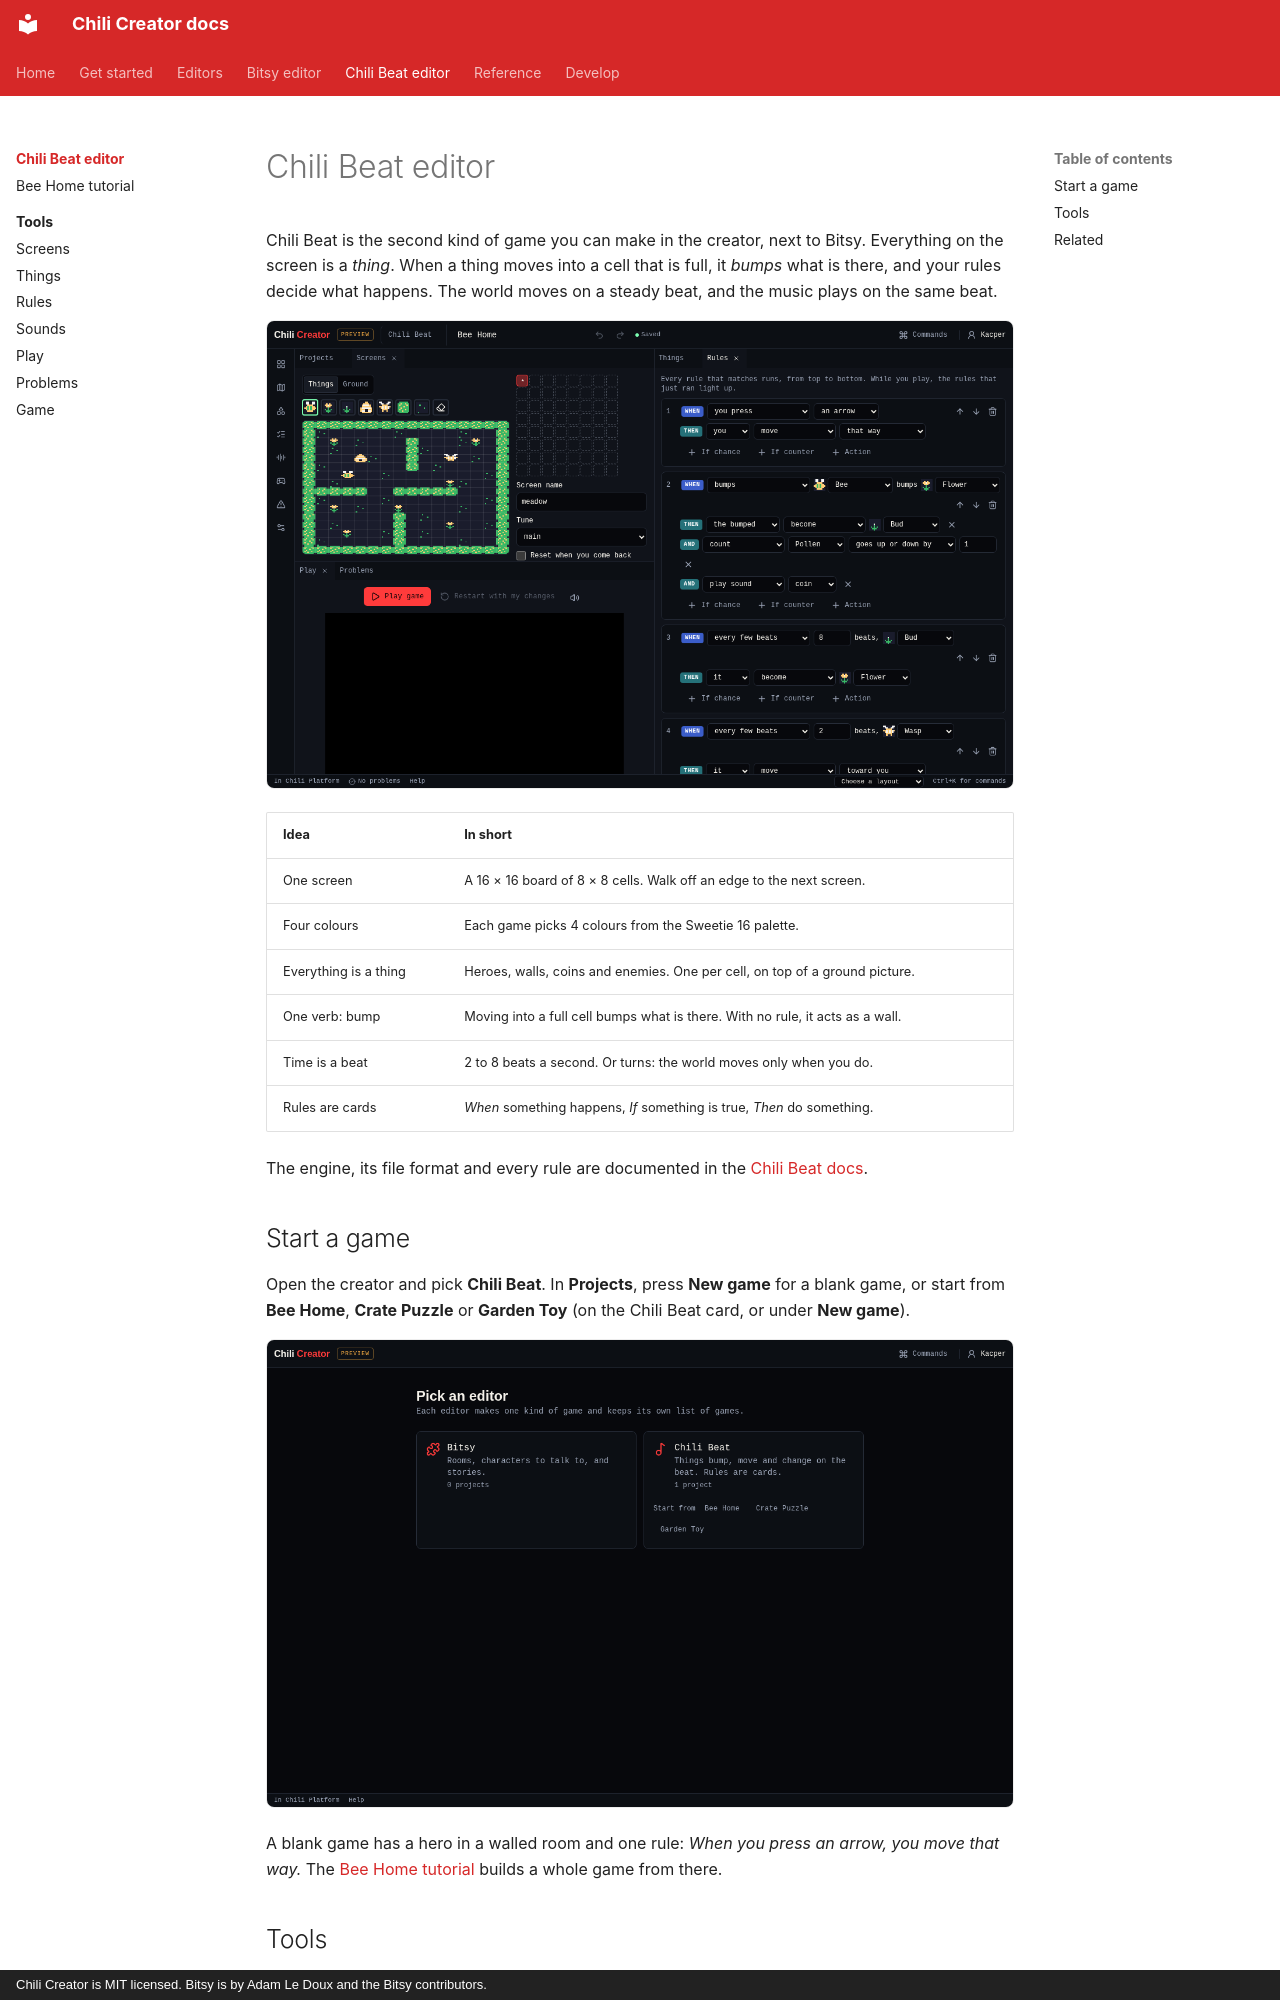

repository: chili-chip/chili-creator · page: editors/beat/index.html · generator: mkdocs · copyright: Chili Creator is MIT licensed. Bitsy is by Adam Le Doux and the Bitsy contributors.

---
title: Chili Beat editor
description: Make Chili Beat games in the creator. Things bump, move and change on the beat, and rules are cards.
---

# Chili Beat editor

Chili Beat is the second kind of game you can make in the creator, next to
Bitsy. Everything on the screen is a *thing*. When a thing moves into a cell
that is full, it *bumps* what is there, and your rules decide what happens.
The world moves on a steady beat, and the music plays on the same beat.

![The Chili Beat editor with Bee Home open: Screens, Rules and Play](../../assets/screenshots/beat-workspace.png){ .shot }

| Idea | In short |
|---|---|
| One screen | A 16 × 16 board of 8 × 8 cells. Walk off an edge to the next screen. |
| Four colours | Each game picks 4 colours from the Sweetie 16 palette. |
| Everything is a thing | Heroes, walls, coins and enemies. One per cell, on top of a ground picture. |
| One verb: bump | Moving into a full cell bumps what is there. With no rule, it acts as a wall. |
| Time is a beat | 2 to 8 beats a second. Or turns: the world moves only when you do. |
| Rules are cards | *When* something happens, *If* something is true, *Then* do something. |

The engine, its file format and every rule are documented in the
[Chili Beat docs](https://github.com/chili-chip/chili-beat/tree/main/docs).

## Start a game

Open the creator and pick **Chili Beat**. In **Projects**, press **New game**
for a blank game, or start from **Bee Home**, **Crate Puzzle** or **Garden Toy**
(on the Chili Beat card, or under **New game**).

![Pick an editor: Bitsy and Chili Beat, with Chili Beat's example games](../../assets/screenshots/engine-choice.png){ .shot }

A blank game has a hero in a walled room and one rule: *When you press an
arrow, you move that way.* The [Bee Home tutorial](tutorial.md) builds a whole
game from there.
